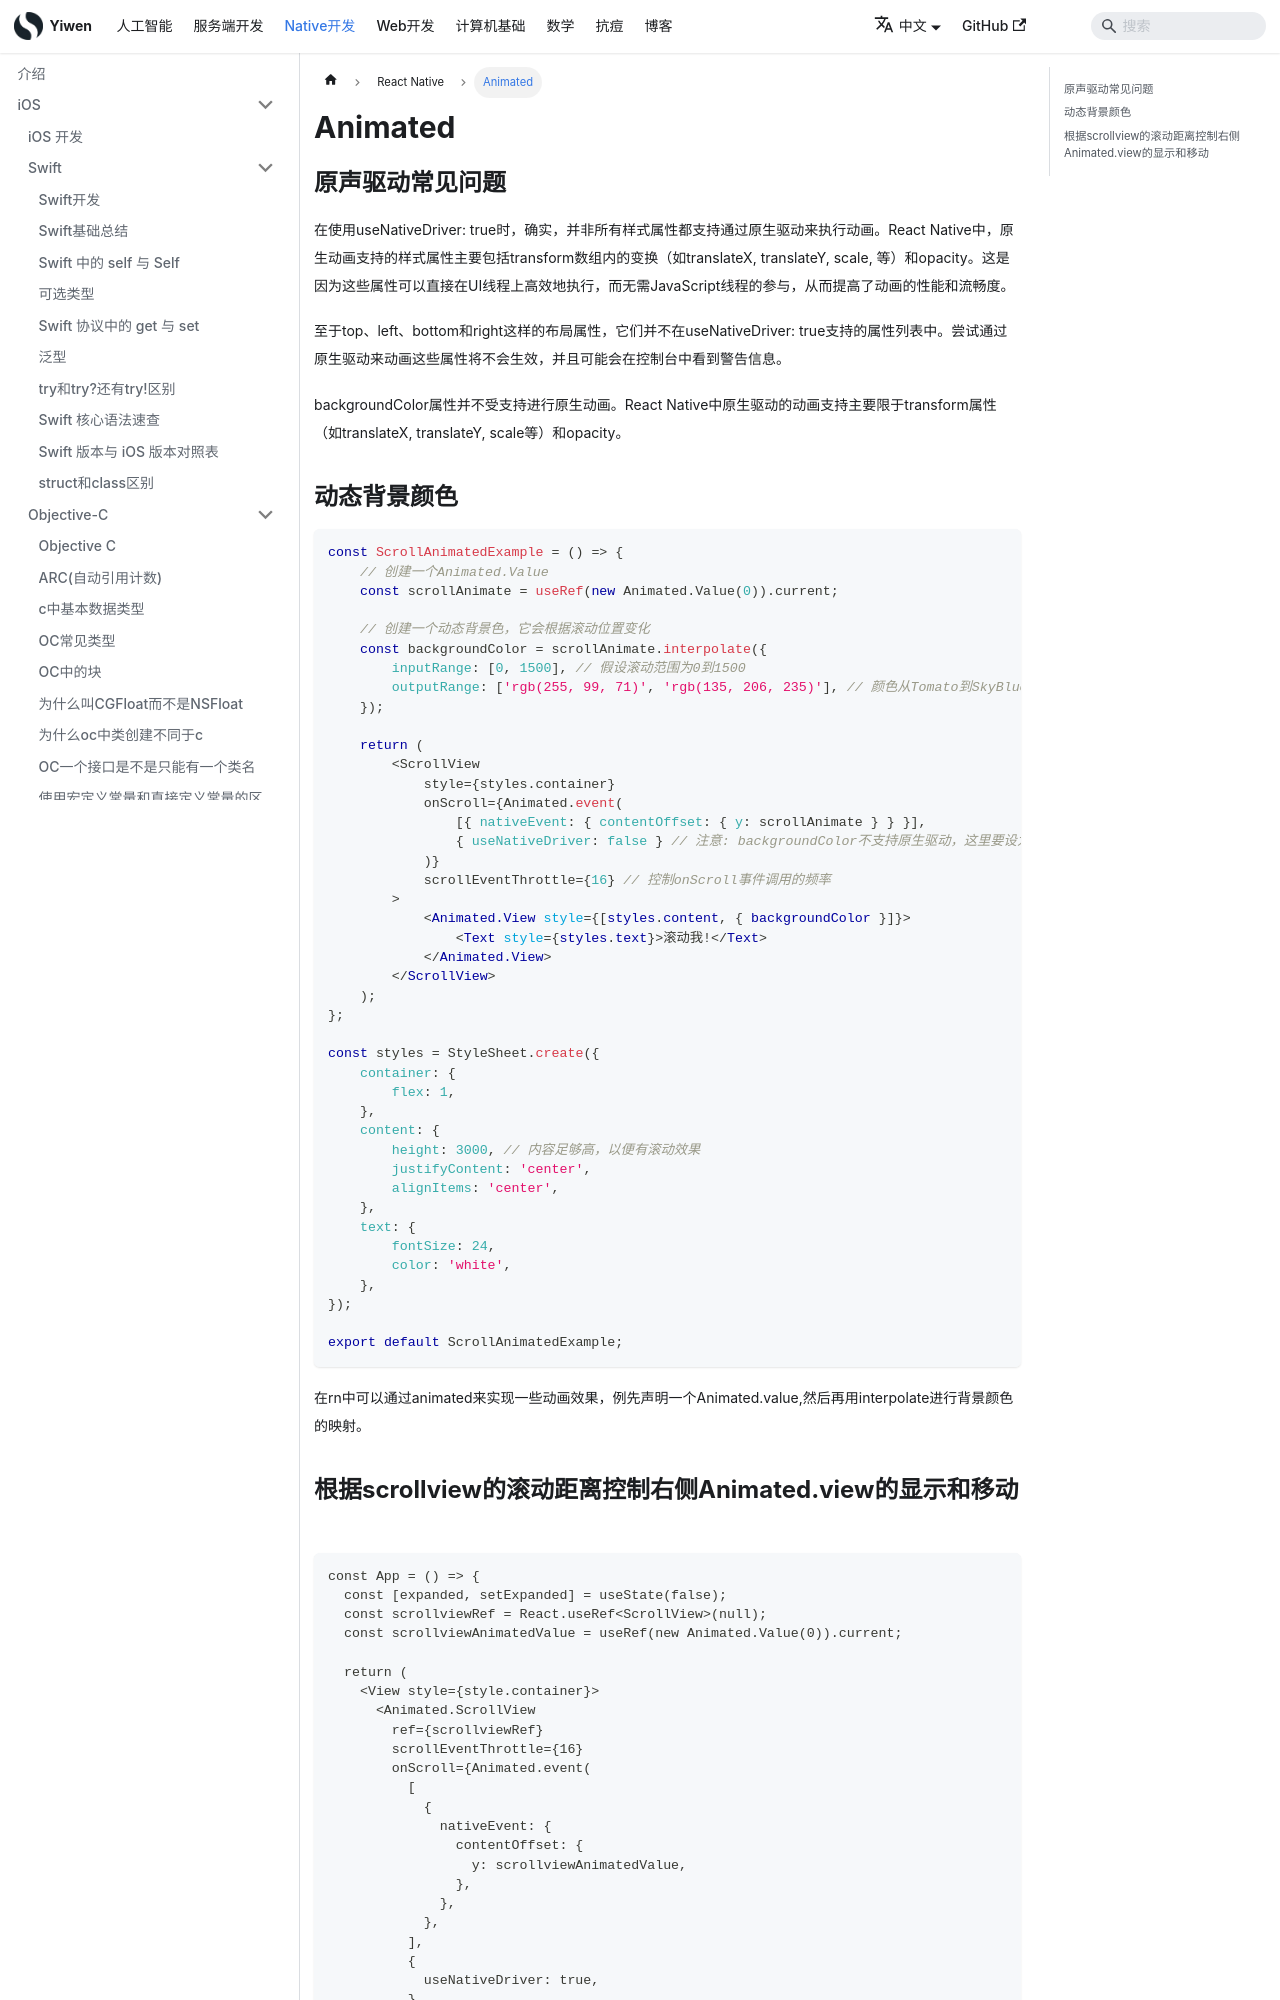

repository: Hao-yiwen/yiwen-blog-website · page: docs/native/ReactNative/animated/index.html · generator: docusaurus

---
title: Animated
sidebar_label: Animated
date: 2024-06-25
last_update:
  date: 2024-06-25
---

# Animated

## 原声驱动常见问题

在使用useNativeDriver: true时，确实，并非所有样式属性都支持通过原生驱动来执行动画。React Native中，原生动画支持的样式属性主要包括transform数组内的变换（如translateX, translateY, scale, 等）和opacity。这是因为这些属性可以直接在UI线程上高效地执行，而无需JavaScript线程的参与，从而提高了动画的性能和流畅度。

至于top、left、bottom和right这样的布局属性，它们并不在useNativeDriver: true支持的属性列表中。尝试通过原生驱动来动画这些属性将不会生效，并且可能会在控制台中看到警告信息。

backgroundColor属性并不受支持进行原生动画。React Native中原生驱动的动画支持主要限于transform属性（如translateX, translateY, scale等）和opacity。

## 动态背景颜色

```jsx
const ScrollAnimatedExample = () => {
    // 创建一个Animated.Value
    const scrollAnimate = useRef(new Animated.Value(0)).current;

    // 创建一个动态背景色，它会根据滚动位置变化
    const backgroundColor = scrollAnimate.interpolate({
        inputRange: [0, 1500], // 假设滚动范围为0到1500
        outputRange: ['rgb(255, 99, 71)', 'rgb(135, 206, 235)'], // 颜色从Tomato到SkyBlue
    });

    return (
        <ScrollView
            style={styles.container}
            onScroll={Animated.event(
                [{ nativeEvent: { contentOffset: { y: scrollAnimate } } }],
                { useNativeDriver: false } // 注意: backgroundColor不支持原生驱动，这里要设为false
            )}
            scrollEventThrottle={16} // 控制onScroll事件调用的频率
        >
            <Animated.View style={[styles.content, { backgroundColor }]}>
                <Text style={styles.text}>滚动我!</Text>
            </Animated.View>
        </ScrollView>
    );
};

const styles = StyleSheet.create({
    container: {
        flex: 1,
    },
    content: {
        height: 3000, // 内容足够高，以便有滚动效果
        justifyContent: 'center',
        alignItems: 'center',
    },
    text: {
        fontSize: 24,
        color: 'white',
    },
});

export default ScrollAnimatedExample;
```

在rn中可以通过animated来实现一些动画效果，例先声明一个Animated.value,然后再用interpolate进行背景颜色的映射。
